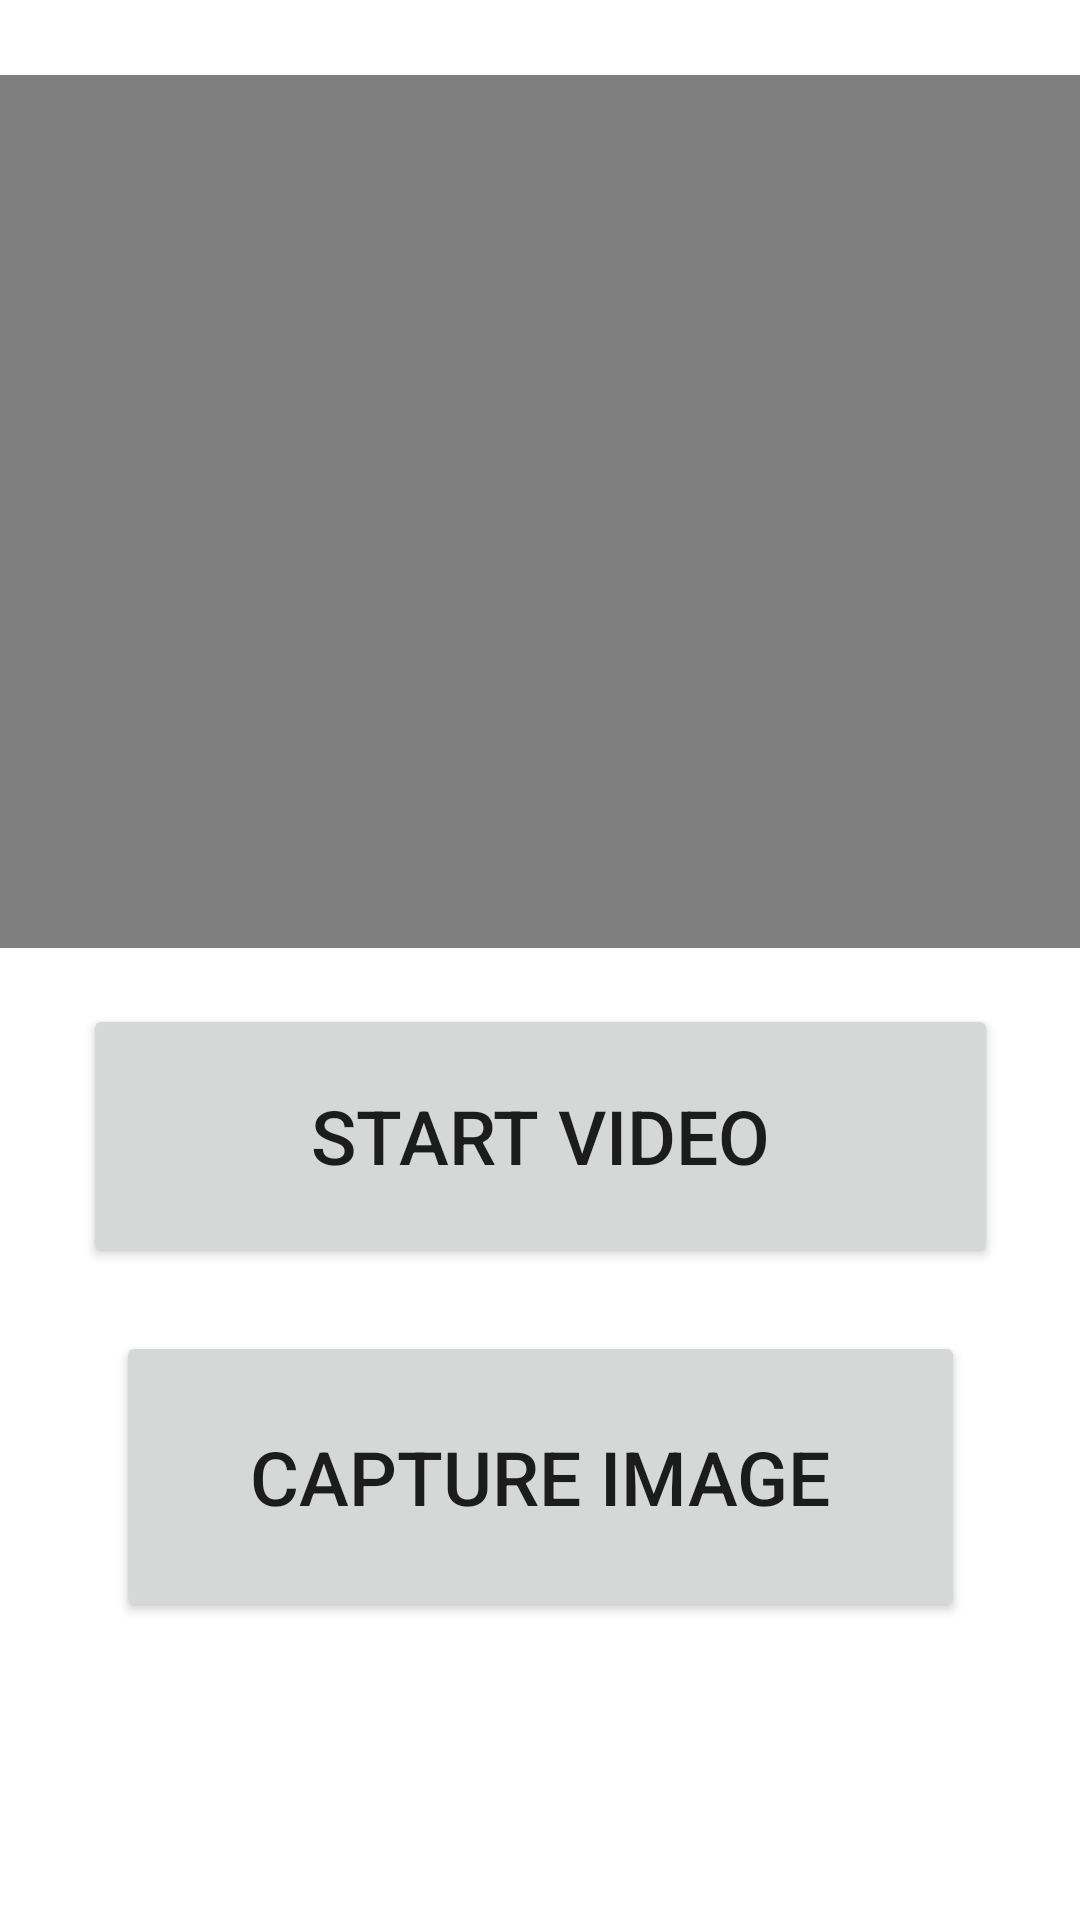

Android layout source for this screen:
<!-- AndroidManifest.xml: application theme Theme.CameraAccessApp -->
<!-- res/layout/activity_main2.xml -->
<?xml version="1.0" encoding="utf-8"?>
<androidx.constraintlayout.widget.ConstraintLayout xmlns:android="http://schemas.android.com/apk/res/android"
    xmlns:app="http://schemas.android.com/apk/res-auto"
    xmlns:tools="http://schemas.android.com/tools"
    android:layout_width="match_parent"
    android:layout_height="match_parent"
    tools:context=".MainActivity2">

    <VideoView
        android:id="@+id/videoView"
        android:layout_width="377dp"
        android:layout_height="291dp"
        app:layout_constraintBottom_toBottomOf="parent"
        app:layout_constraintEnd_toEndOf="parent"
        app:layout_constraintHorizontal_bias="0.529"
        app:layout_constraintStart_toStartOf="parent"
        app:layout_constraintTop_toTopOf="parent"
        app:layout_constraintVertical_bias="0.072" />

    <Button
        android:id="@+id/button3"
        android:layout_width="305dp"
        android:layout_height="88dp"
        android:text="Start Video"
        android:textSize="25sp"
        app:layout_constraintBottom_toBottomOf="parent"
        app:layout_constraintEnd_toEndOf="parent"
        app:layout_constraintStart_toStartOf="parent"
        app:layout_constraintTop_toTopOf="parent"
        app:layout_constraintVertical_bias="0.606" />

    <Button
        android:id="@+id/button4"
        android:layout_width="283dp"
        android:layout_height="97dp"
        android:text="capture image"
        android:textSize="25sp"
        app:layout_constraintBottom_toBottomOf="parent"
        app:layout_constraintEnd_toEndOf="parent"
        app:layout_constraintStart_toStartOf="parent"
        app:layout_constraintTop_toTopOf="parent"
        app:layout_constraintVertical_bias="0.817" />
</androidx.constraintlayout.widget.ConstraintLayout>
<!-- resources referenced by this layout -->
<resources>
  <style name="Theme.CameraAccessApp" parent="Theme.MaterialComponents.DayNight.DarkActionBar">
          
          <item name="colorPrimary">@color/purple_500</item>
          <item name="colorPrimaryVariant">@color/purple_700</item>
          <item name="colorOnPrimary">@color/white</item>
          
          <item name="colorSecondary">@color/teal_200</item>
          <item name="colorSecondaryVariant">@color/teal_700</item>
          <item name="colorOnSecondary">@color/black</item>
          
          <item name="android:statusBarColor" tools:targetApi="l">?attr/colorPrimaryVariant</item>
          
      </style>
  <!-- not gathered from this repository: default colours our renderer supplied (Android Studio template values) -->
  <color name="purple_500">#FF6200EE</color>
  <color name="purple_700">#FF3700B3</color>
  <color name="teal_200">#FF03DAC5</color>
  <color name="teal_700">#FF018786</color>
  <color name="black">#FF000000</color>
  <color name="white">#FFFFFFFF</color>
</resources>
